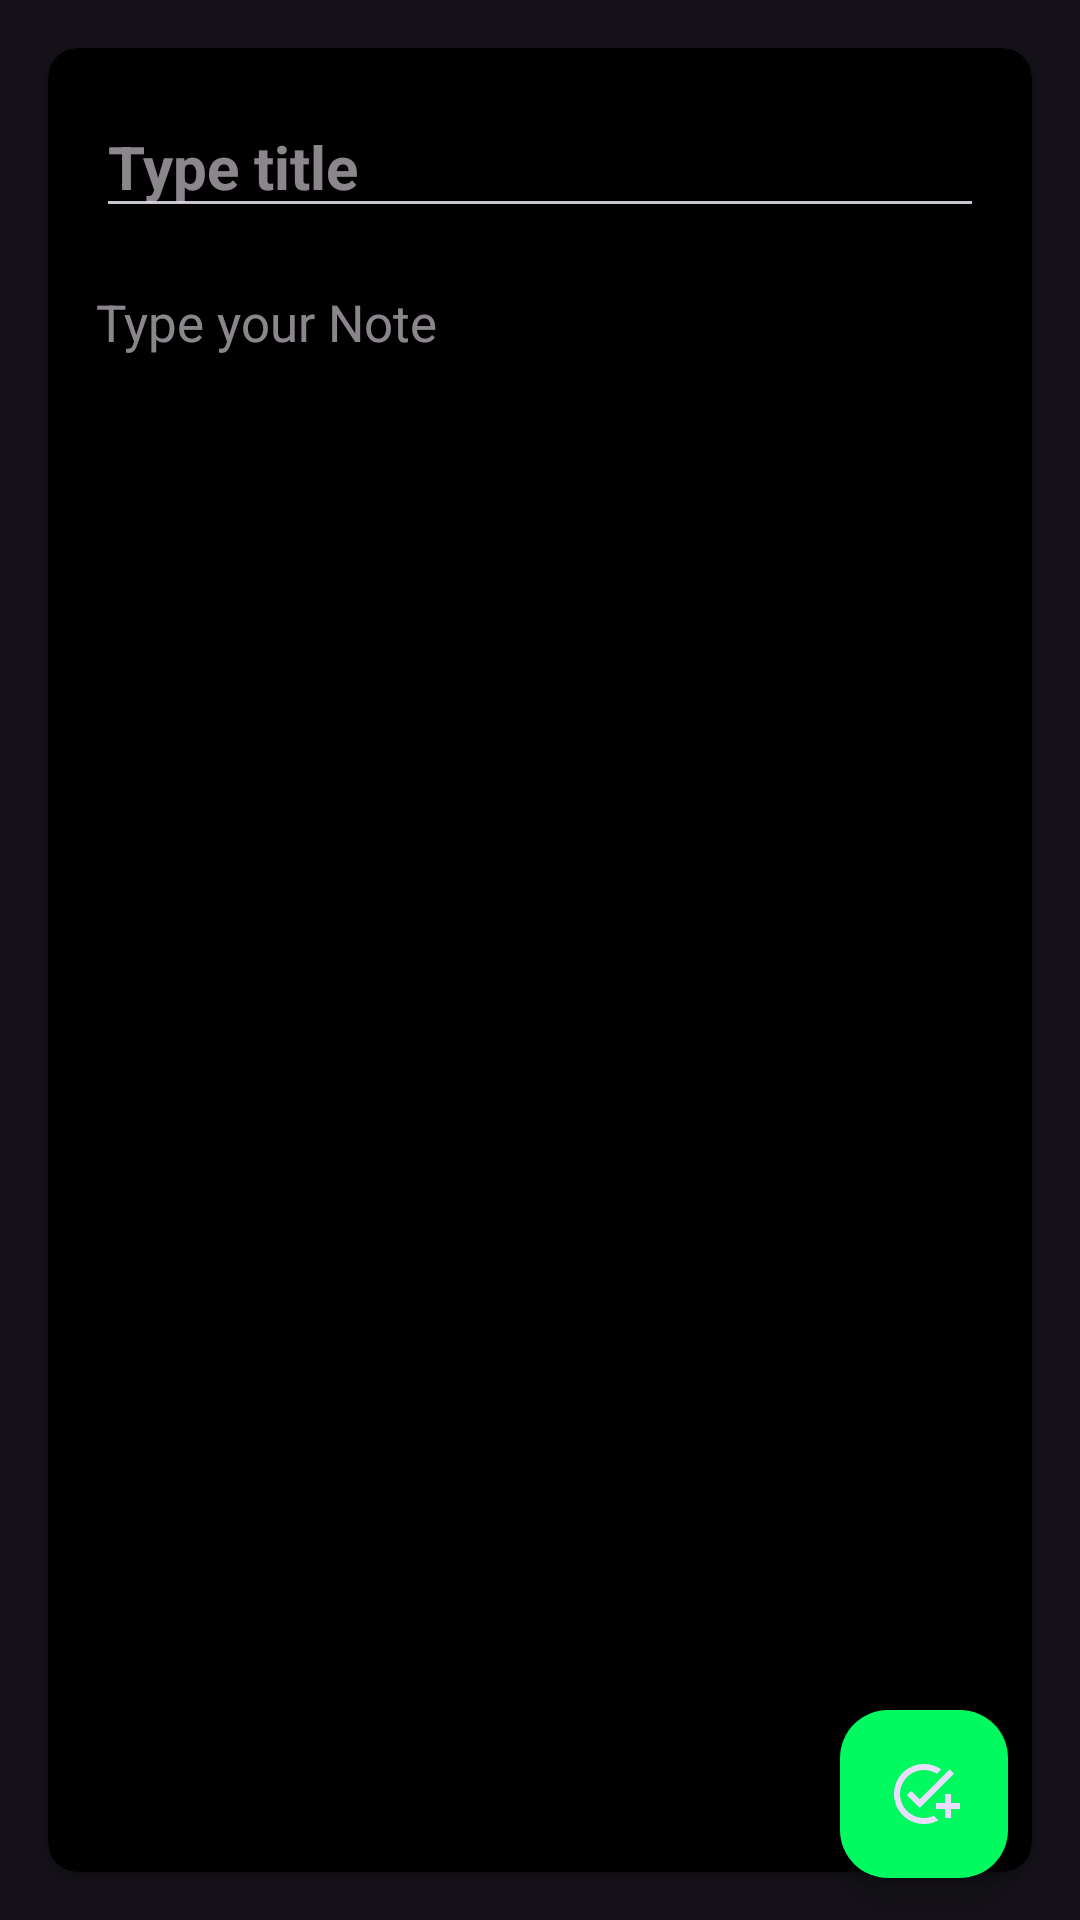

Reconstruct the res/layout file that produces this screen, plus the resources it refers to.
<!-- AndroidManifest.xml: application theme Theme.SmartNotes -->
<!-- res/layout/fragment_update.xml -->
<?xml version="1.0" encoding="utf-8"?>
<layout xmlns:android="http://schemas.android.com/apk/res/android"
    xmlns:tools="http://schemas.android.com/tools"
    xmlns:app="http://schemas.android.com/apk/res-auto">

    <androidx.constraintlayout.widget.ConstraintLayout
        android:layout_width="match_parent"
        android:layout_height="match_parent"
        tools:context=".UpdateFragment">

        <LinearLayout
            android:id="@+id/linearLayout"
            android:layout_width="0dp"
            android:layout_height="0dp"
            android:orientation="vertical"
            app:layout_constraintBottom_toBottomOf="parent"
            app:layout_constraintEnd_toEndOf="parent"
            app:layout_constraintStart_toStartOf="parent"
            app:layout_constraintTop_toTopOf="parent">

            <androidx.cardview.widget.CardView
                android:layout_width="match_parent"
                android:layout_height="match_parent"
                android:layout_margin="16dp"
                android:elevation="8dp"
                app:cardBackgroundColor="@color/black"
                app:cardCornerRadius="10dp">

                <LinearLayout
                    android:layout_width="match_parent"
                    android:layout_height="match_parent"
                    android:orientation="vertical"
                    android:padding="16dp">

                    <EditText
                        android:id="@+id/updateNoteTitle"
                        android:layout_width="match_parent"
                        android:layout_height="wrap_content"
                        android:ems="10"
                        android:hint="Type title"
                        android:inputType="text"
                        android:textColor="@color/white"
                        android:textSize="20sp"
                        android:textStyle="bold" />

                    <EditText
                        android:id="@+id/updateNoteBody"
                        android:layout_width="369dp"
                        android:layout_height="616dp"
                        android:layout_marginTop="20dp"
                        android:background="@android:color/transparent"
                        android:ems="10"
                        android:gravity="start|top"
                        android:hint="Type your Note"
                        android:inputType="textMultiLine"
                        android:textSize="17sp" />


                </LinearLayout>
            </androidx.cardview.widget.CardView>
        </LinearLayout>

        <com.google.android.material.floatingactionbutton.FloatingActionButton
            android:id="@+id/floatingActionButton"
            android:layout_width="wrap_content"
            android:layout_height="wrap_content"
            android:layout_marginStart="280dp"
            android:clickable="true"
            android:src="@drawable/baseline_add_task_24"
            android:tintMode="src_atop"
            app:layout_constraintStart_toStartOf="parent"
            app:layout_constraintTop_toTopOf="parent"
            android:layout_marginTop="570dp"
            android:backgroundTint="#02FA61"/>
    </androidx.constraintlayout.widget.ConstraintLayout>
</layout>
<!-- resources referenced by this layout -->
<resources>
  <!-- drawable baseline_add_task_24 (drawable) -->
  <vector android:autoMirrored="true" android:height="24dp"
      android:tint="@color/black" android:viewportHeight="24"
      android:viewportWidth="24" android:width="24dp" xmlns:android="http://schemas.android.com/apk/res/android">
      <path android:fillColor="@android:color/white" android:pathData="M22,5.18L10.59,16.6l-4.24,-4.24l1.41,-1.41l2.83,2.83l10,-10L22,5.18zM12,20c-4.41,0 -8,-3.59 -8,-8s3.59,-8 8,-8c1.57,0 3.04,0.46 4.28,1.25l1.45,-1.45C16.1,2.67 14.13,2 12,2C6.48,2 2,6.48 2,12s4.48,10 10,10c1.73,0 3.36,-0.44 4.78,-1.22l-1.5,-1.5C14.28,19.74 13.17,20 12,20zM19,15h-3v2h3v3h2v-3h3v-2h-3v-3h-2V15z"/>
  </vector>
  <style name="Theme.SmartNotes" parent="Base.Theme.SmartNotes" />
  <style name="Base.Theme.SmartNotes" parent="Theme.Material3.Dark.NoActionBar">
          
          
      </style>
  <!-- not gathered from this repository: default colours our renderer supplied (Android Studio template values) -->
  <color name="black">#FF000000</color>
  <color name="white">#FFFFFFFF</color>
</resources>
